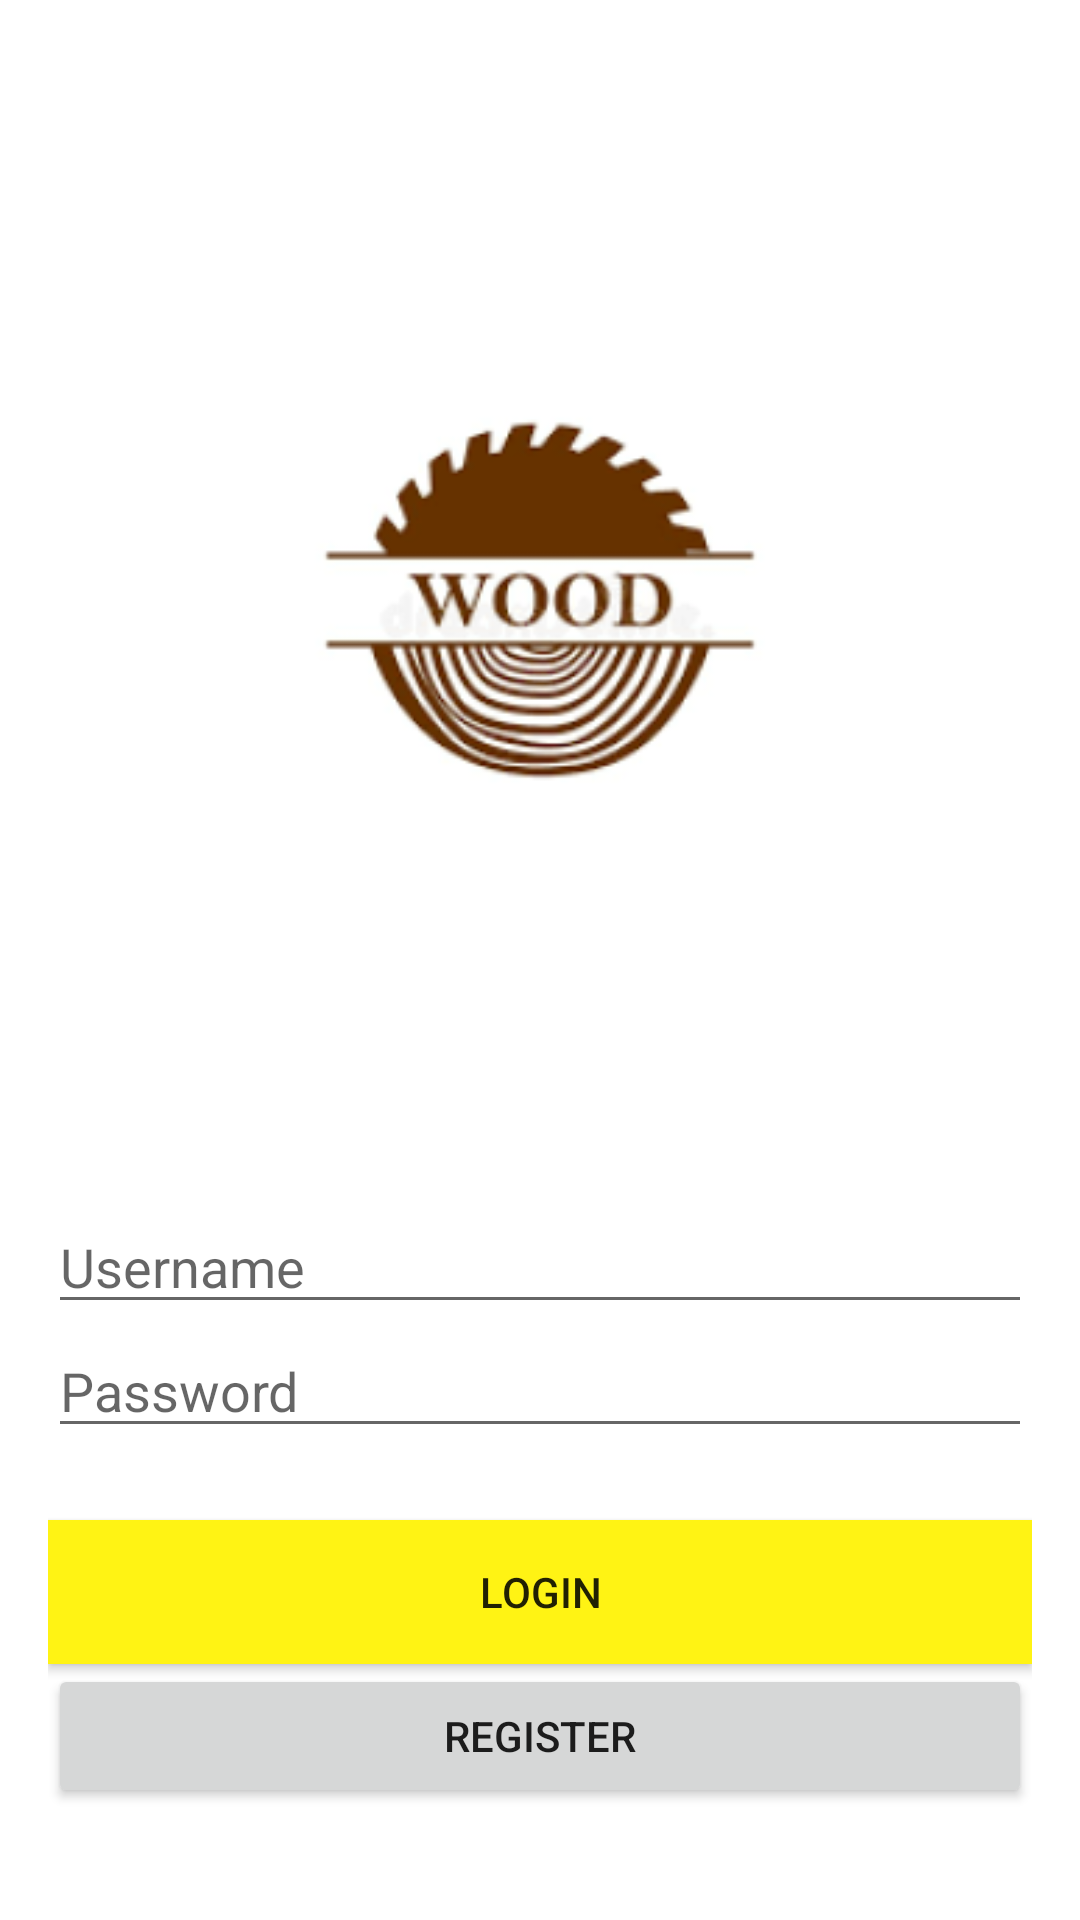

Android layout source for this screen:
<!-- AndroidManifest.xml: application theme Theme.Tugas_1_AKB_IF2_10119048 -->
<!-- res/layout/activity_login.xml -->
<?xml version="1.0" encoding="utf-8"?>
<RelativeLayout xmlns:android="http://schemas.android.com/apk/res/android"
    xmlns:app="http://schemas.android.com/apk/res-auto"
    xmlns:tools="http://schemas.android.com/tools"
    android:layout_width="match_parent"
    android:layout_height="match_parent"
    android:background="#13000#"
    tools:context="com.example.tugas_1_akb_if2_10119048.LoginActivity">


    <LinearLayout
        android:id="@+id/linear_logo"
        android:layout_width="wrap_content"
        android:layout_height="wrap_content"
        android:layout_centerHorizontal="true"
        android:layout_marginTop="100dp"
        android:orientation="vertical">


        <ImageView
            android:layout_width="200dp"
            android:layout_height="200dp"
            android:src="@drawable/wood"
            android:layout_gravity="center_horizontal"
            android:layout_marginTop="0dp"
            android:layout_marginBottom="40dp"
            />


    </LinearLayout>

    <LinearLayout
        android:layout_width="match_parent"
        android:layout_height="wrap_content"
        android:layout_below="@+id/linear_logo"
        android:layout_marginLeft="16dp"
        android:layout_marginRight="16dp"
        android:orientation="vertical">

        <EditText
            android:layout_width="match_parent"
            android:layout_height="wrap_content"
            android:layout_marginTop="60dp"
            android:hint="Username"/>
        <EditText
            android:layout_width="match_parent"
            android:layout_height="wrap_content"
            android:hint="Password"/>
        <Button
            android:id="@+id/btn_login"
            android:layout_width="match_parent"
            android:layout_height="wrap_content"
            android:layout_marginTop="24dp"
            android:background="#FFFFF314"

            android:text="LOGIN" />
        <Button
            android:id="@+id/btn_regist"
            android:layout_width="match_parent"
            android:layout_height="wrap_content"
            android:text="REGISTER" />

    </LinearLayout>



</RelativeLayout>
<!-- resources referenced by this layout -->
<resources>
  <!-- drawable wood: png bitmap (drawable-v24, 30574 bytes) -->
  <style name="Theme.Tugas_1_AKB_IF2_10119048" parent="Theme.MaterialComponents.DayNight.DarkActionBar">
          
          <item name="colorPrimary">@color/purple_500</item>
          <item name="colorPrimaryVariant">@color/purple_700</item>
          <item name="colorOnPrimary">@color/white</item>
          
          <item name="colorSecondary">@color/teal_200</item>
          <item name="colorSecondaryVariant">@color/teal_700</item>
          <item name="colorOnSecondary">@color/black</item>
          
          <item name="android:statusBarColor" tools:targetApi="l">?attr/colorPrimaryVariant</item>
          
      </style>
  <!-- not gathered from this repository: default colours our renderer supplied (Android Studio template values) -->
  <color name="purple_500">#FF6200EE</color>
  <color name="purple_700">#FF3700B3</color>
  <color name="teal_200">#FF03DAC5</color>
  <color name="teal_700">#FF018786</color>
  <color name="black">#FF000000</color>
  <color name="white">#FFFFFFFF</color>
</resources>
